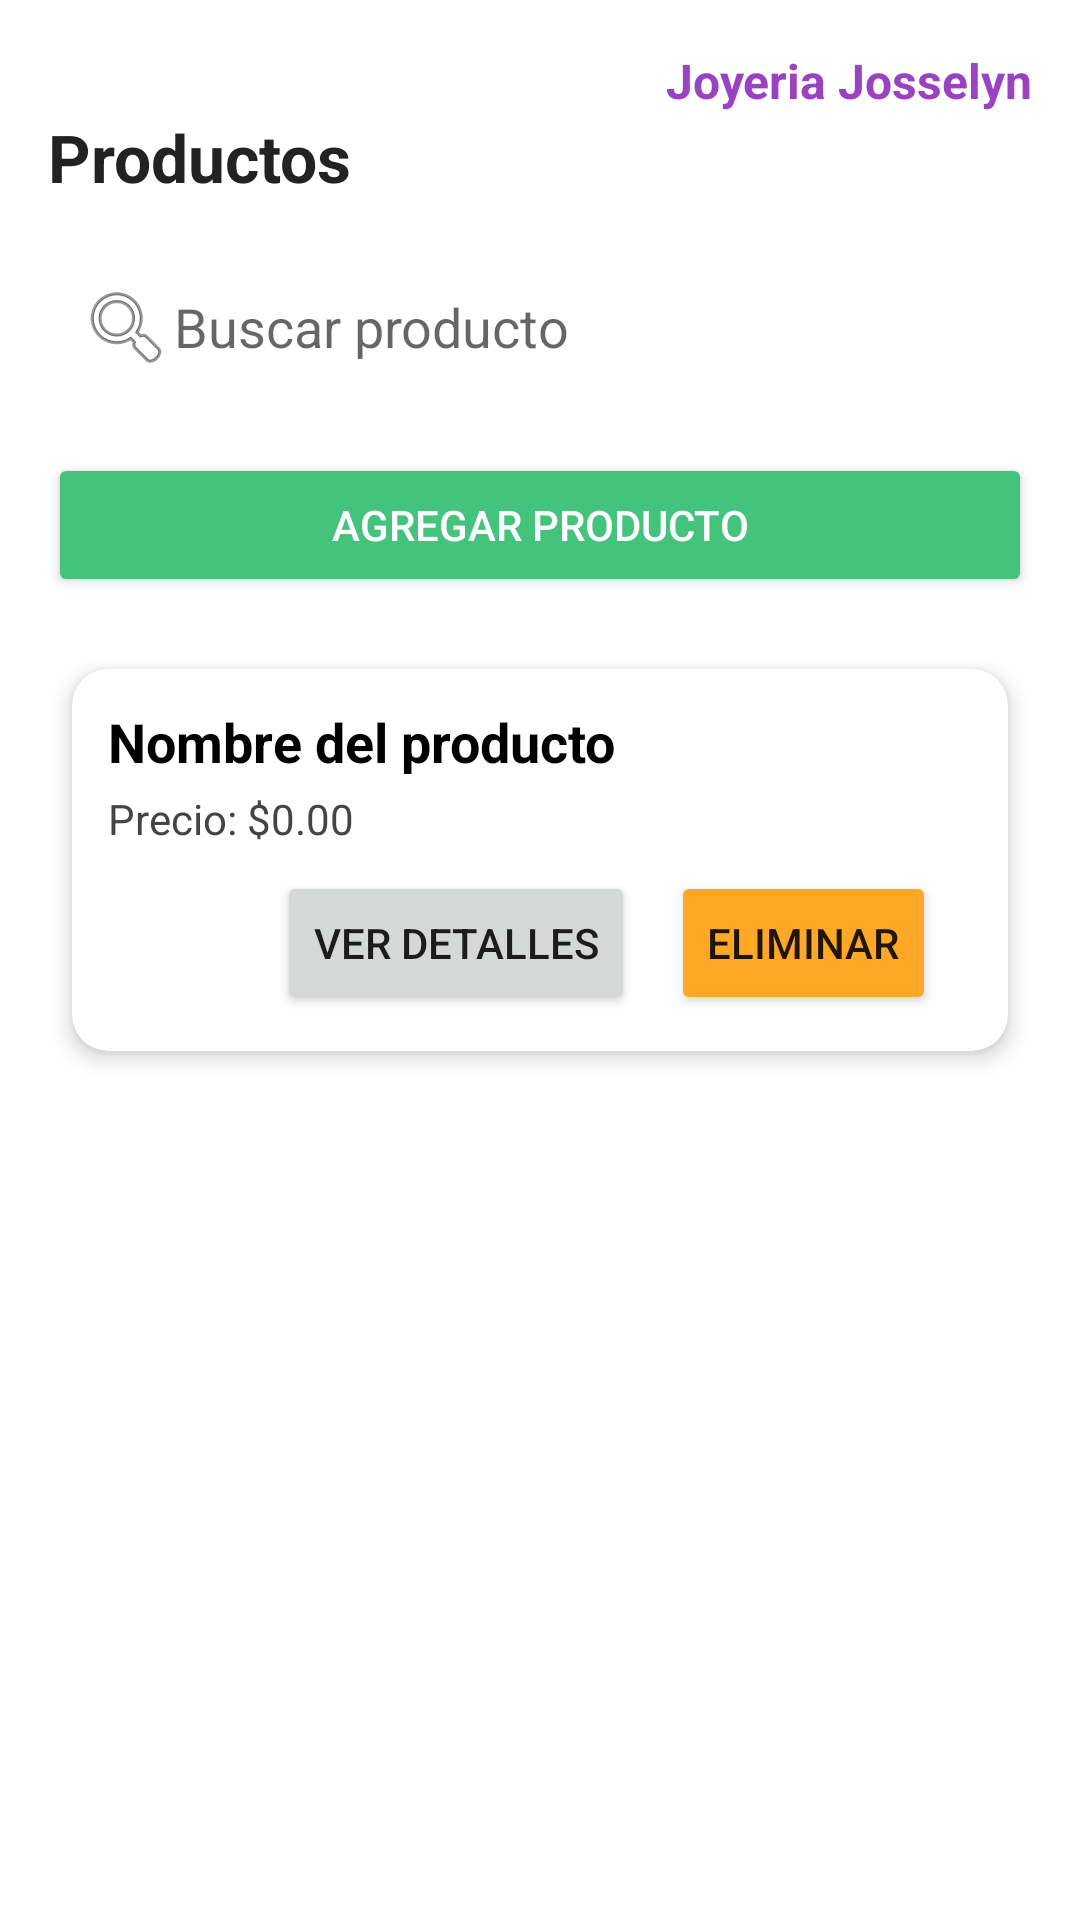

This screen was rendered from an Android layout file. Write that file and the resources it references.
<!-- AndroidManifest.xml: application theme Theme.Joytec -->
<!-- res/layout/activity_list_producto.xml -->
<?xml version="1.0" encoding="utf-8"?>
<LinearLayout
    xmlns:android="http://schemas.android.com/apk/res/android"
    xmlns:card_view="http://schemas.android.com/apk/res-auto"
    android:layout_width="match_parent"
    android:layout_height="wrap_content"
    android:orientation="vertical"
    android:padding="16dp"
    android:background="@color/white">

    <TextView
        android:layout_width="match_parent"
        android:layout_height="wrap_content"
        android:text="Joyeria Josselyn"
        android:textSize="16sp"
        android:textStyle="bold"
        android:textColor="#9943C3"
        android:gravity="right"/>



    <TextView
        android:id="@+id/tvTituloProductos"
        android:layout_width="match_parent"
        android:layout_height="wrap_content"
        android:text="Productos"
        android:textSize="22sp"
        android:textStyle="bold"
        android:layout_marginBottom="16dp"
        android:textColor="#222222"/>


    <EditText
        android:id="@+id/etBuscarProducto"
        android:layout_width="match_parent"
        android:layout_height="wrap_content"
        android:hint="Buscar producto"
        android:drawableStart="@android:drawable/ic_menu_search"
        android:padding="10dp"
        android:background="@drawable/edittext_background"
        android:layout_marginBottom="16dp"/>
    <Button
        android:id="@+id/btnAgregarProducto"
        android:layout_width="match_parent"
        android:layout_height="wrap_content"
        android:text="Agregar producto"
        android:backgroundTint="#43C37B"
        android:textColor="@android:color/white"
        android:layout_marginBottom="16dp"/>

    <androidx.cardview.widget.CardView
        android:layout_width="match_parent"
        android:layout_height="wrap_content"
        android:layout_margin="8dp"
        card_view:cardCornerRadius="12dp"
        android:background="@android:color/white"
        card_view:cardElevation="4dp">

        <LinearLayout
            android:layout_width="match_parent"
            android:layout_height="wrap_content"
            android:orientation="vertical"
            android:padding="12dp">

            <TextView
                android:id="@+id/tvNombreProducto"
                android:layout_width="wrap_content"
                android:layout_height="wrap_content"
                android:text="Nombre del producto"
                android:textSize="18sp"
                android:textStyle="bold"
                android:textColor="#000000"/>

            <TextView
                android:id="@+id/tvPrecioProducto"
                android:layout_width="wrap_content"
                android:layout_height="wrap_content"
                android:text="Precio: $0.00"
                android:textColor="#444444"
                android:layout_marginTop="4dp"/>

            <LinearLayout
                android:layout_width="match_parent"
                android:layout_height="wrap_content"
                android:orientation="horizontal"
                android:gravity="end"
                android:layout_marginTop="8dp">

                <Button
                    android:id="@+id/btnEditar"
                    android:layout_width="wrap_content"
                    android:layout_height="wrap_content"
                    android:text="Ver detalles"
                    android:layout_marginEnd="12dp"/>

                <Button
                    android:id="@+id/btnEliminar"
                    android:layout_width="wrap_content"
                    android:layout_height="wrap_content"
                    android:text="Eliminar"
                    android:backgroundTint="#FFA726"
                    android:layout_marginEnd="12dp"/>

            </LinearLayout>
        </LinearLayout>
    </androidx.cardview.widget.CardView>
</LinearLayout>
<!-- resources referenced by this layout -->
<resources>
  <color name="white">#FFFFFFFF</color>
  <!-- drawable edittext_background (drawable) -->
  <?xml version="1.0" encoding="utf-8"?>
  <selector xmlns:android="http://schemas.android.com/apk/res/android">
      <solid android:color="#FFF"/>
      <corners android:radius="8dp"/>
      <stroke android:width="1dp" android:color="#CCCCCC"/>
  </selector>
  <style name="Theme.Joytec" parent="Theme.MaterialComponents.DayNight.NoActionBar">
  
              <item name="colorPrimary">@color/purple_500</item>
              <item name="colorPrimaryVariant">@color/purple_700</item>
              <item name="colorOnPrimary">@color/white</item>
  
              <item name="colorSecondary">@color/teal_200</item>
              <item name="colorSecondaryVariant">@color/teal_700</item>
              <item name="colorOnSecondary">@color/black</item>
  
          </style>
  <color name="purple_500">#FF6200EE</color>
  <color name="purple_700">#FF3700B3</color>
  <color name="teal_200">#FF03DAC5</color>
  <color name="teal_700">#FF018786</color>
  <color name="black">#FF000000</color>
</resources>
